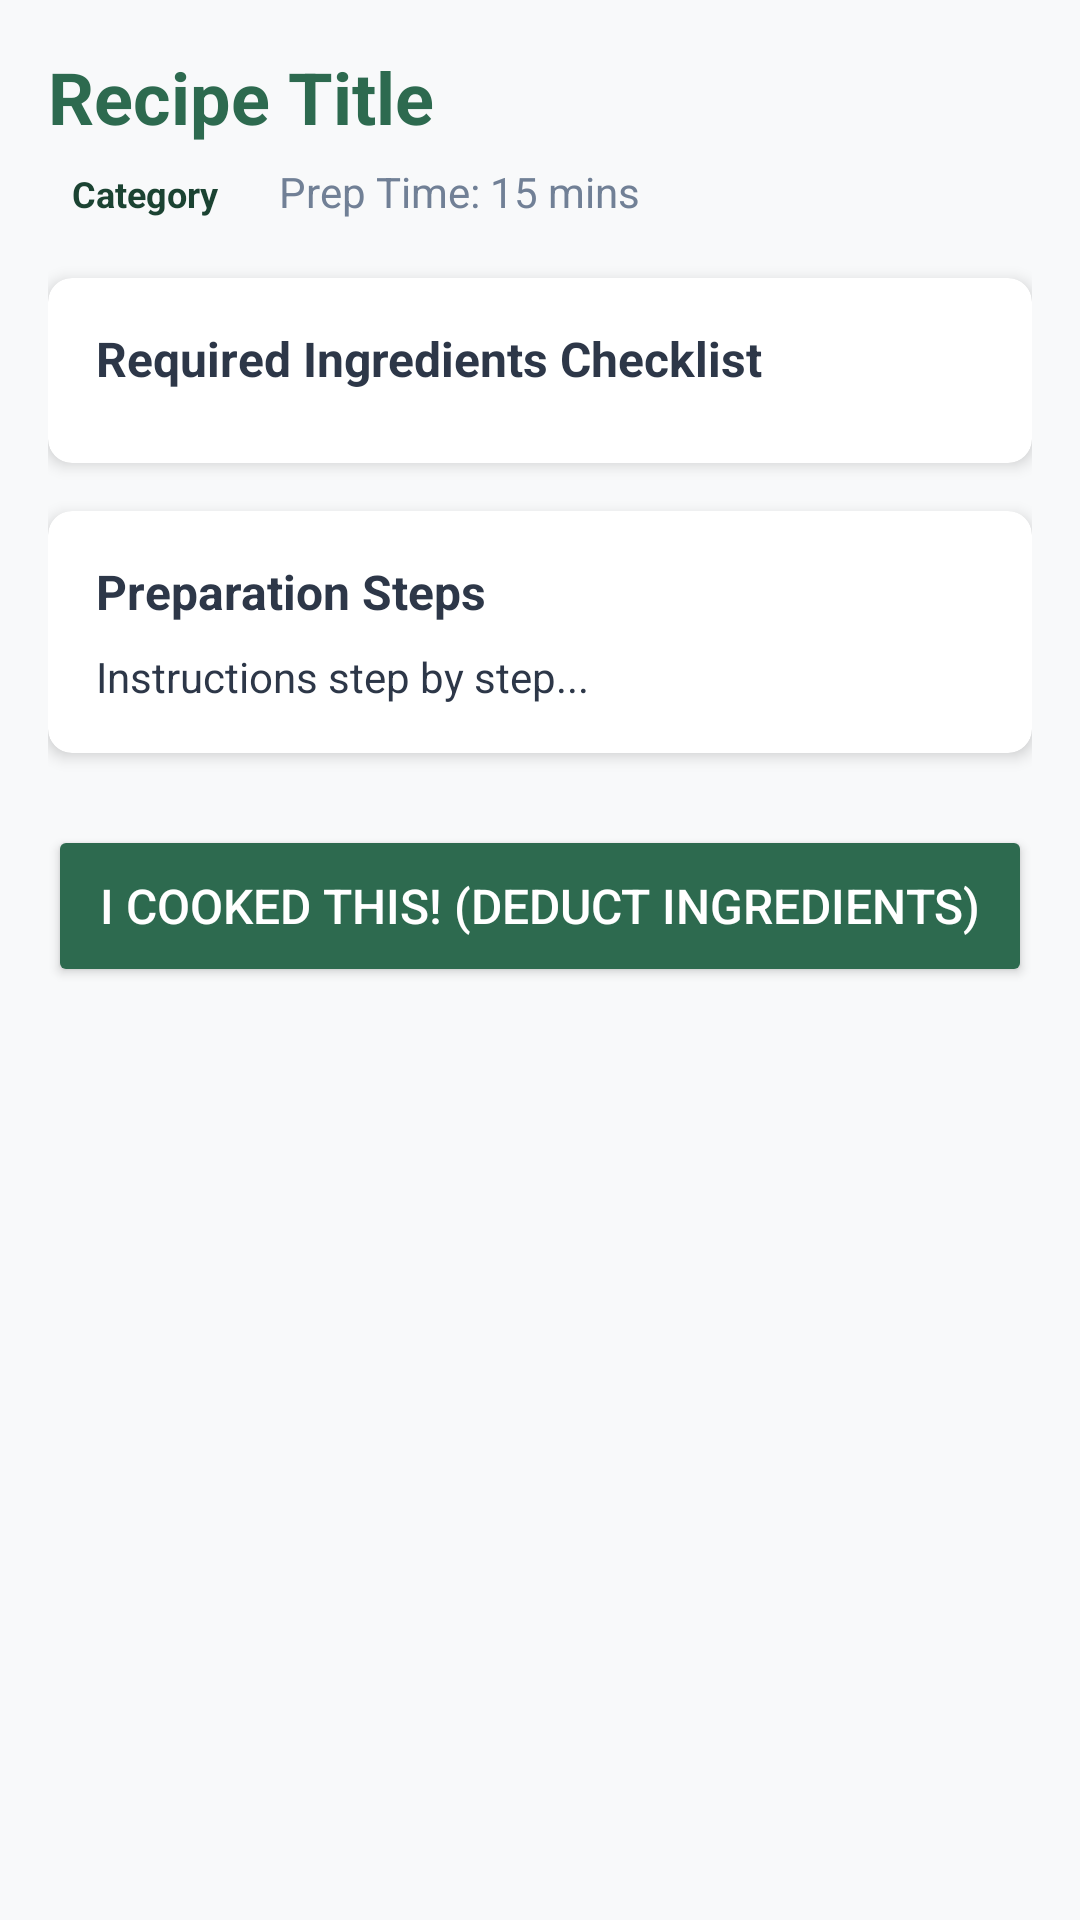

This screen was rendered from an Android layout file. Write that file and the resources it references.
<!-- AndroidManifest.xml: application theme Theme.SmartPantryManager -->
<!-- res/layout/activity_recipe_detail.xml -->
<?xml version="1.0" encoding="utf-8"?>
<ScrollView xmlns:android="http://schemas.android.com/apk/res/android"
    xmlns:app="http://schemas.android.com/apk/res-auto"
    android:layout_width="match_parent"
    android:layout_height="match_parent"
    android:background="@color/background"
    android:padding="16dp">

    <LinearLayout
        android:layout_width="match_parent"
        android:layout_height="wrap_content"
        android:orientation="vertical">

        <TextView
            android:id="@+id/tvDetailTitle"
            android:layout_width="match_parent"
            android:layout_height="wrap_content"
            android:text="Recipe Title"
            android:textColor="@color/primary"
            android:textSize="24sp"
            android:textStyle="bold"
            android:layout_marginBottom="4dp" />

        <LinearLayout
            android:layout_width="match_parent"
            android:layout_height="wrap_content"
            android:orientation="horizontal"
            android:layout_marginBottom="16dp">

            <TextView
                android:id="@+id/tvDetailCategory"
                android:layout_width="wrap_content"
                android:layout_height="wrap_content"
                android:background="@color/badge_bg"
                android:paddingHorizontal="8dp"
                android:paddingVertical="4dp"
                android:text="Category"
                android:textColor="@color/primary_dark"
                android:textSize="12sp"
                android:textStyle="bold"
                android:layout_marginEnd="12dp" />

            <TextView
                android:id="@+id/tvDetailPrepTime"
                android:layout_width="wrap_content"
                android:layout_height="wrap_content"
                android:text="Prep Time: 15 mins"
                android:textColor="@color/text_secondary"
                android:textSize="14sp" />
        </LinearLayout>

        <androidx.cardview.widget.CardView
            android:layout_width="match_parent"
            android:layout_height="wrap_content"
            app:cardCornerRadius="8dp"
            app:cardElevation="3dp"
            android:layout_marginBottom="16dp">

            <LinearLayout
                android:layout_width="match_parent"
                android:layout_height="wrap_content"
                android:orientation="vertical"
                android:padding="16dp">

                <TextView
                    android:layout_width="wrap_content"
                    android:layout_height="wrap_content"
                    android:text="Required Ingredients Checklist"
                    android:textColor="@color/text_primary"
                    android:textSize="16sp"
                    android:textStyle="bold"
                    android:layout_marginBottom="8dp" />

                <androidx.recyclerview.widget.RecyclerView
                    android:id="@+id/rvRecipeIngredients"
                    android:layout_width="match_parent"
                    android:layout_height="wrap_content"
                    android:nestedScrollingEnabled="false" />
            </LinearLayout>
        </androidx.cardview.widget.CardView>

        <androidx.cardview.widget.CardView
            android:layout_width="match_parent"
            android:layout_height="wrap_content"
            app:cardCornerRadius="8dp"
            app:cardElevation="3dp"
            android:layout_marginBottom="24dp">

            <LinearLayout
                android:layout_width="match_parent"
                android:layout_height="wrap_content"
                android:orientation="vertical"
                android:padding="16dp">

                <TextView
                    android:layout_width="wrap_content"
                    android:layout_height="wrap_content"
                    android:text="Preparation Steps"
                    android:textColor="@color/text_primary"
                    android:textSize="16sp"
                    android:textStyle="bold"
                    android:layout_marginBottom="8dp" />

                <TextView
                    android:id="@+id/tvDetailInstructions"
                    android:layout_width="match_parent"
                    android:layout_height="wrap_content"
                    android:lineSpacingExtra="4dp"
                    android:text="Instructions step by step..."
                    android:textColor="@color/text_primary"
                    android:textSize="14sp" />
            </LinearLayout>
        </androidx.cardview.widget.CardView>

        <Button
            android:id="@+id/btnCookedThis"
            android:layout_width="match_parent"
            android:layout_height="54dp"
            android:backgroundTint="@color/primary"
            android:text="I Cooked This! (Deduct Ingredients)"
            android:textColor="@android:color/white"
            android:textSize="16sp"
            android:layout_marginBottom="24dp" />

    </LinearLayout>
</ScrollView>
<!-- resources referenced by this layout -->
<resources>
  <color name="background">#F8F9FA</color>
  <color name="primary">#2D6A4F</color>
  <color name="primary_dark">#1B4332</color>
  <color name="text_primary">#2D3748</color>
  <color name="text_secondary">#718096</color>
  <style name="Theme.SmartPantryManager" parent="Theme.MaterialComponents.DayNight.DarkActionBar">
          <item name="colorPrimary">@color/primary</item>
          <item name="colorPrimaryVariant">@color/primary_dark</item>
          <item name="colorOnPrimary">@android:color/white</item>
          <item name="colorSecondary">@color/accent</item>
          <item name="colorOnSecondary">@android:color/white</item>
          <item name="android:statusBarColor">@color/primary_dark</item>
      </style>
  <color name="accent">#40916C</color>
</resources>
